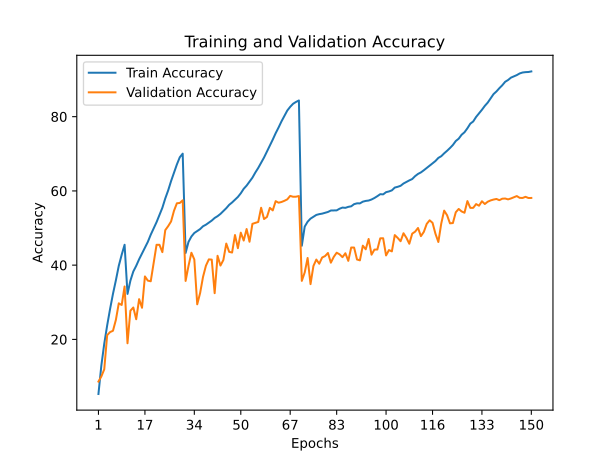

The table this chart was drawn from, first rows:
train_accuracy; train_loss; valid_accuracy; valid_loss
5,2980; 4,6921; 8,6400; 4,4251
12,9610; 4,0062; 10,0200; 4,6014
18,8450; 3,6018; 11,9500; 4,7340
23,7520; 3,3177; 21,1400; 3,6913
28,1770; 3,0773; 21,9700; 3,7216
32,2640; 2,8656; 22,3200; 3,9631
35,9110; 2,6774; 25,2600; 3,9210
39,8250; 2,4935; 29,7200; 3,4664
42,8070; 2,3477; 29,2700; 3,6633
45,4920; 2,2331; 34,2600; 3,2502
32,2510; 2,8623; 18,9600; 4,5285
35,8300; 2,6848; 27,7300; 3,5093
38,2920; 2,5660; 28,6000; 3,3450
39,8200; 2,4819; 25,4300; 3,9383
41,5860; 2,3978; 30,8400; 3,3540
43,1300; 2,3284; 28,5200; 3,5803
44,7180; 2,2497; 36,9600; 2,9789
46,2730; 2,1789; 35,8300; 3,1061
48,2050; 2,0985; 35,6600; 3,1373
49,8580; 2,0180; 40,6800; 2,6574
51,5820; 1,9349; 45,4800; 2,4669
53,5310; 1,8505; 45,4800; 2,5468
55,4530; 1,7644; 43,5100; 2,7610
57,9690; 1,6524; 49,4300; 2,3679
60,1360; 1,5619; 50,5100; 2,2869
62,6460; 1,4570; 51,7700; 2,2757
64,8710; 1,3576; 54,6400; 2,0782
67,1290; 1,2692; 56,6700; 2,0314
69,0650; 1,1986; 56,7500; 1,9906
70,0350; 1,1613; 57,4700; 1,9489
43,2840; 2,3279; 35,7500; 2,9258
46,2660; 2,1774; 39,8000; 2,6735
47,7190; 2,1233; 43,3400; 2,6241
48,6680; 2,0752; 41,5300; 2,6367
49,2090; 2,0487; 29,4500; 3,6303
49,7220; 2,0218; 32,5000; 3,3318
50,4780; 1,9883; 36,8500; 3,0878
50,8970; 1,9682; 39,8600; 2,7737
51,4440; 1,9463; 41,5600; 2,8060
52,0070; 1,9189; 41,4900; 2,7672
52,7100; 1,8894; 32,4500; 3,5035
53,1930; 1,8681; 42,5200; 2,7285
53,8050; 1,8357; 39,8900; 2,8731
54,5640; 1,8065; 41,3900; 2,7447
55,3440; 1,7763; 45,8100; 2,4345
56,2510; 1,7326; 43,5800; 2,6665
56,8850; 1,7054; 43,4000; 2,5797
57,6040; 1,6685; 48,1100; 2,3634
58,3760; 1,6279; 44,5700; 2,5233
59,3600; 1,5921; 48,7500; 2,2998
60,5690; 1,5416; 46,6300; 2,5186
61,4260; 1,4965; 49,7300; 2,2567
62,4990; 1,4530; 46,3100; 2,6168
63,5650; 1,4091; 51,1300; 2,2866
64,9500; 1,3506; 51,3900; 2,2703
66,1880; 1,2944; 51,6400; 2,2854
67,6340; 1,2362; 55,4600; 2,0831
68,9990; 1,1773; 52,4200; 2,2969
70,6120; 1,1112; 52,9800; 2,3610
72,2140; 1,0481; 55,4300; 2,1110
... 90 more rows
